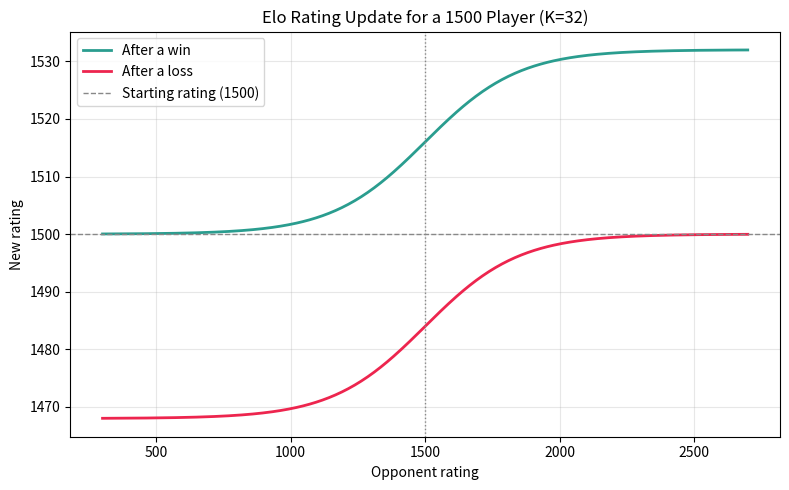

Write the Python code that produced this figure.
"""Plot how a 1500-rated player's Elo changes after a win or a loss.

The Elo update rule is:

    R' = R + K * (S - E)

where S is the actual result (1 for a win, 0 for a loss) and E is the
expected score against the opponent:

    E = 1 / (1 + 10 ** ((R_opponent - R) / 400))

This script fixes the player at 1500 and sweeps the opponent's rating,
plotting the player's new rating after a win and after a loss. The gap
between the two curves is the K-factor (the maximum possible swing).
"""

import numpy as np
import matplotlib.pyplot as plt


CENTER = 1500          # player's fixed starting rating
SPREAD = 1200          # how far around the center to sweep the opponent
SCALE = 400            # Elo logistic scale factor
K = 32                 # K-factor (max rating change per game)


def expected_score(rating, opponent, scale=SCALE):
    """Expected score of the player against the opponent (between 0 and 1)."""
    return 1.0 / (1.0 + 10.0 ** ((opponent - rating) / scale))


def main():
    opponent = np.linspace(CENTER - SPREAD, CENTER + SPREAD, 400)
    e = expected_score(CENTER, opponent)

    rating_win = CENTER + K * (1.0 - e)
    rating_loss = CENTER + K * (0.0 - e)

    fig, ax = plt.subplots(figsize=(8, 5))
    ax.plot(opponent, rating_win, color="#2a9d8f", linewidth=2,
            label="After a win")
    ax.plot(opponent, rating_loss, color="#ed254e", linewidth=2,
            label="After a loss")

    # Reference line at the starting rating.
    ax.axhline(CENTER, color="#888", linestyle="--", linewidth=1,
               label=f"Starting rating ({CENTER})")
    ax.axvline(CENTER, color="#888", linestyle=":", linewidth=1)

    ax.set_title(f"Elo Rating Update for a {CENTER} Player (K={K})")
    ax.set_xlabel("Opponent rating")
    ax.set_ylabel("New rating")
    ax.grid(True, alpha=0.3)
    ax.legend()
    fig.tight_layout()

    out_path = "elo_update.png"
    fig.savefig(out_path, dpi=150)
    print(f"Saved plot to {out_path}")
    plt.show()


if __name__ == "__main__":
    main()
